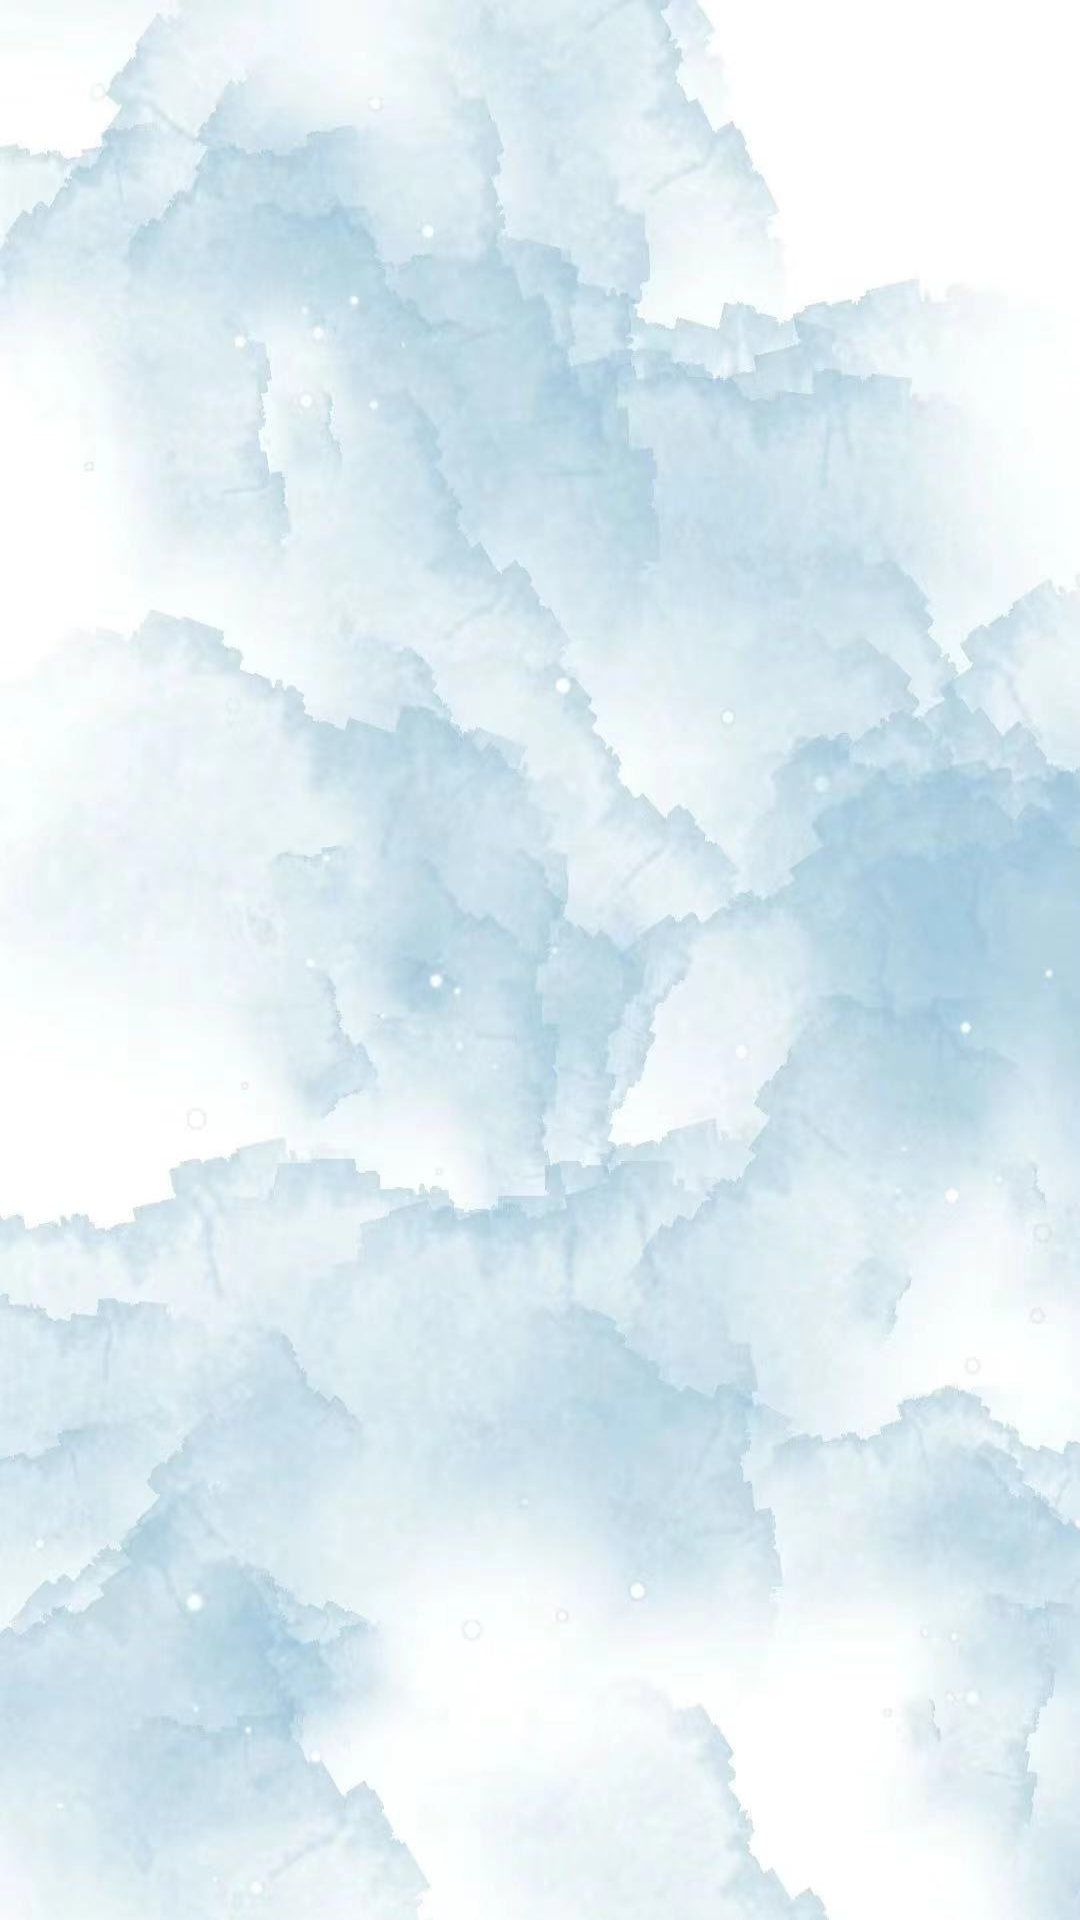

Android layout source for this screen:
<!-- AndroidManifest.xml: application theme Theme.Memo -->
<!-- res/layout/dairy_favorite_collection.xml -->
<?xml version="1.0" encoding="utf-8"?>
<FrameLayout xmlns:android="http://schemas.android.com/apk/res/android"
    xmlns:app="http://schemas.android.com/apk/res-auto"
    android:layout_width="match_parent"
    android:layout_height="match_parent"
    android:background="@drawable/h3"
    >

    <androidx.constraintlayout.widget.ConstraintLayout
        android:layout_width="match_parent"
        android:layout_height="match_parent">


        <ListView
            android:id="@+id/mylistview"
            android:layout_width="364dp"
            android:layout_height="567dp"
            android:divider="@null"
            android:dividerHeight="5dp"
            app:layout_constraintBottom_toTopOf="@+id/suiji"
            app:layout_constraintEnd_toEndOf="parent"
            app:layout_constraintHorizontal_bias="0.489"
            app:layout_constraintStart_toStartOf="parent"
            app:layout_constraintTop_toTopOf="parent"
            app:layout_constraintVertical_bias="0.354">


        </ListView>

        <TextView
            android:id="@+id/suiji"
            android:layout_width="match_parent"
            android:layout_height="wrap_content"
            android:gravity="center"
            android:text="点击右下角，创建你的第一条随记吧"
            android:textColor="@color/white"
            android:textSize="25sp"
            android:typeface="normal"
            android:visibility="invisible"
            app:layout_constraintBottom_toBottomOf="parent"
            app:layout_constraintEnd_toEndOf="parent"
            app:layout_constraintStart_toStartOf="parent">

        </TextView>
    </androidx.constraintlayout.widget.ConstraintLayout>
</FrameLayout>
<!-- resources referenced by this layout -->
<resources>
  <!-- drawable h3: jpg bitmap (drawable, 81222 bytes) -->
  <style name="Theme.Memo" parent="Base.Theme.Memo" />
  <style name="Base.Theme.Memo" parent="Theme.MaterialComponents.DayNight.DarkActionBar.Bridge">
          
          
      </style>
  <!-- not gathered from this repository: default colours our renderer supplied (Android Studio template values) -->
  <color name="white">#FFFFFFFF</color>
</resources>
